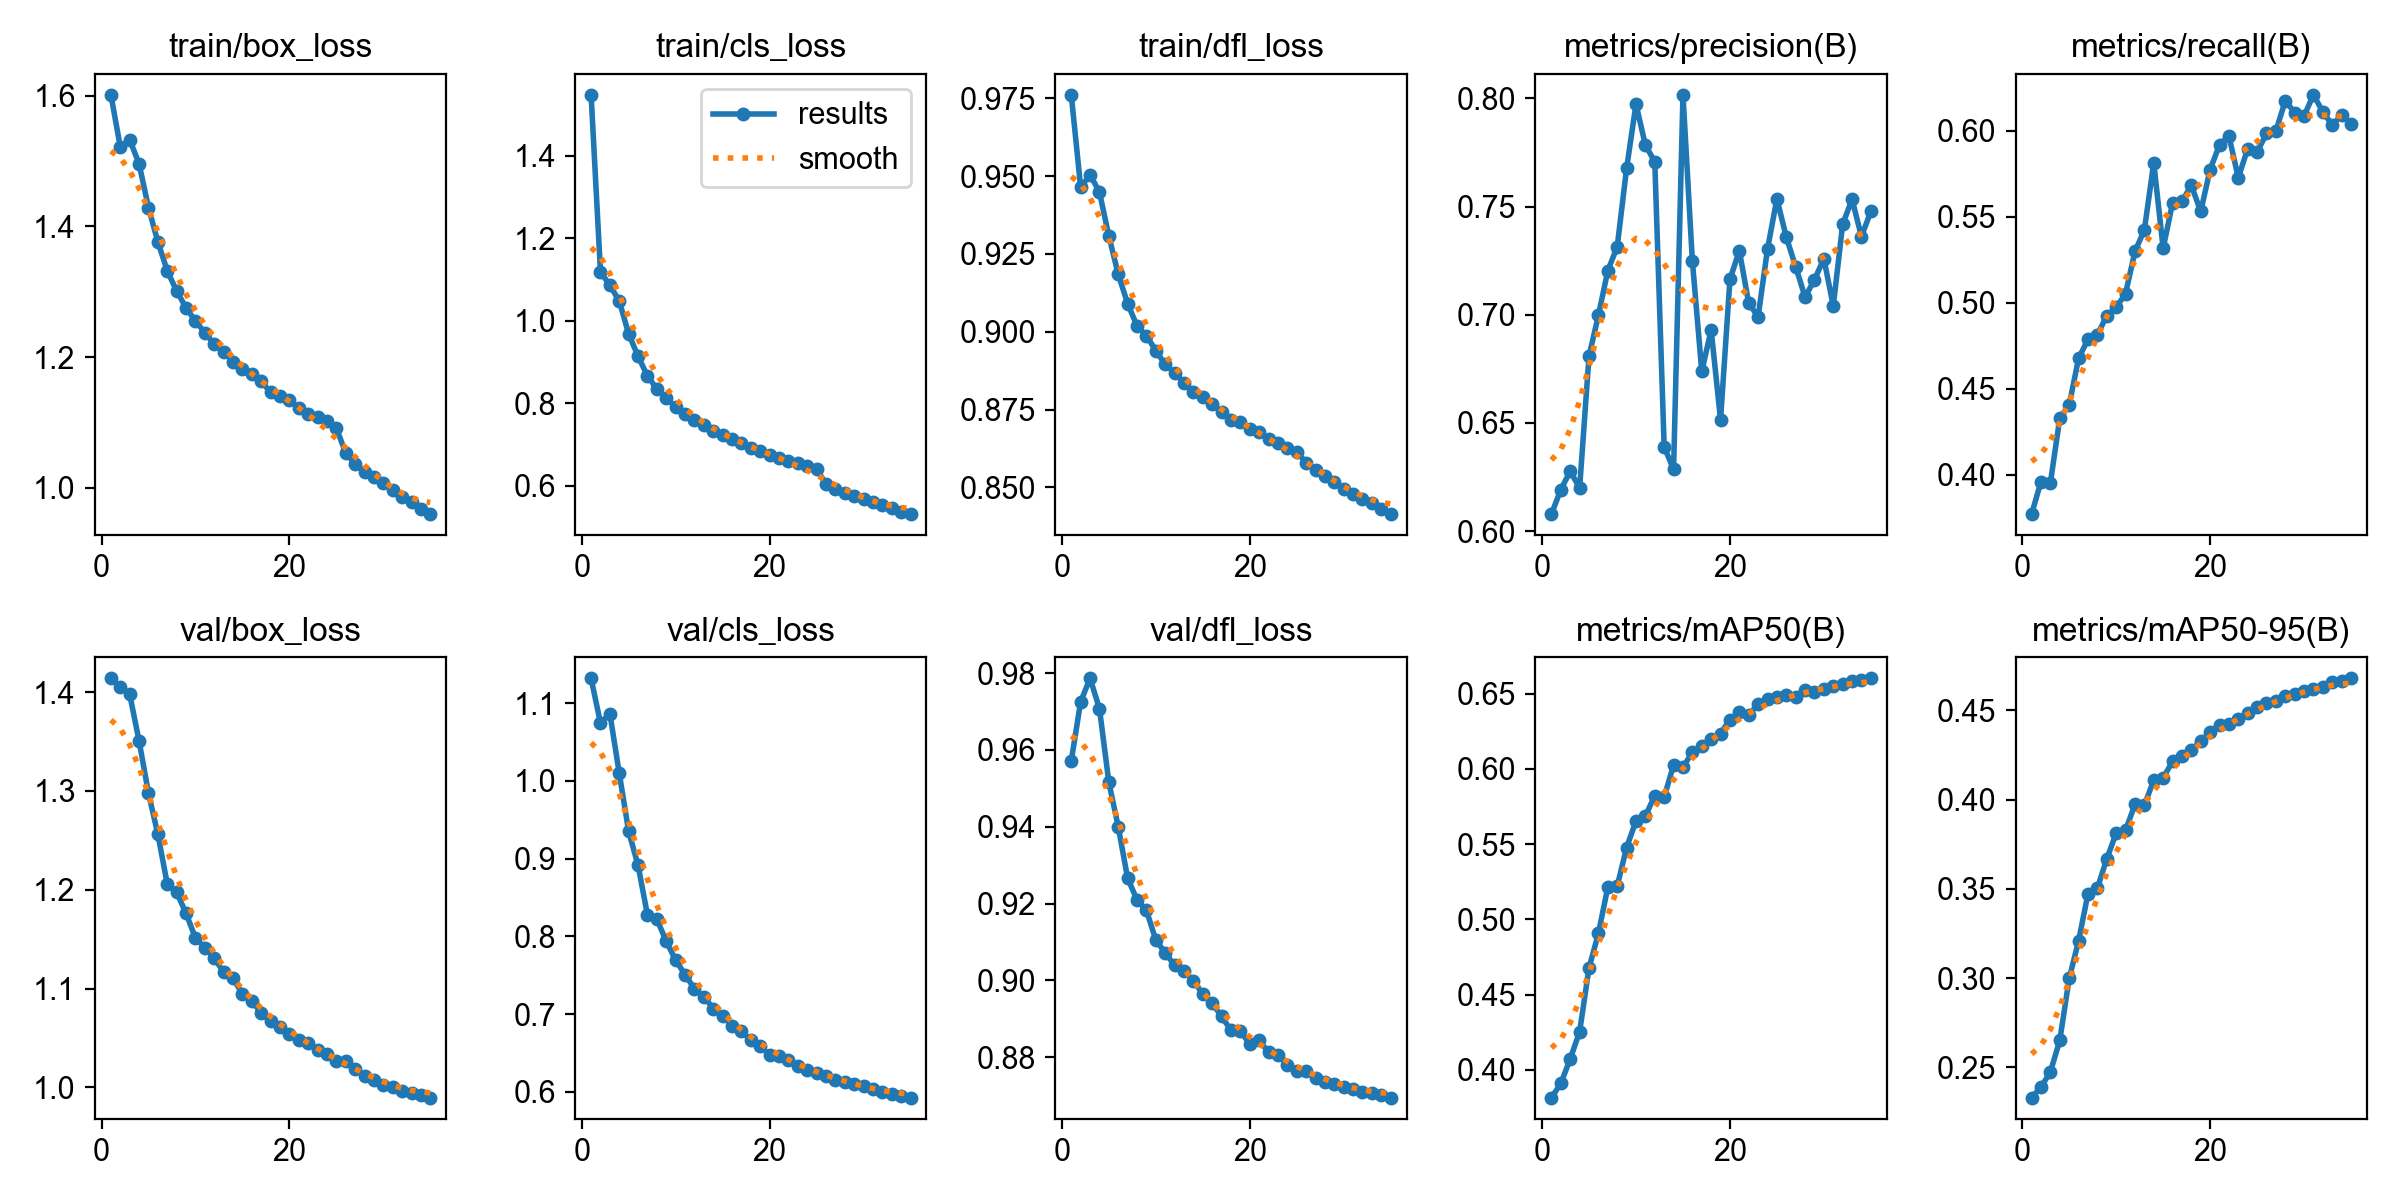

Data behind this chart, as committed beside it:
epoch, time, train/box_loss, train/cls_loss, train/dfl_loss, metrics/precision(B), metrics/recall(B), metrics/mAP50(B), metrics/mAP50-95(B), val/box_loss, val/cls_loss, val/dfl_loss, lr/pg0, lr/pg1, lr/pg2, lr/pg3, lr/pg4, lr/pg5, lr/pg6, lr/pg7
1, 1114, 1.601, 1.548, 0.9761, 0.6079, 0.3772, 0.3816, 0.233, 1.414, 1.132, 0.9572, 0.009998, 0.003333, 0.009998, 0.003333, 0.009998, 0.003333, 0.009998, 0.003333
2, 1905, 1.521, 1.118, 0.9464, 0.6192, 0.3961, 0.391, 0.2389, 1.406, 1.074, 0.9726, 0.01943, 0.006477, 0.01943, 0.006477, 0.01943, 0.006477, 0.01943, 0.006477
3, 2705, 1.533, 1.086, 0.9505, 0.6277, 0.3954, 0.4074, 0.2474, 1.398, 1.087, 0.9787, 0.0283, 0.009434, 0.0283, 0.009434, 0.0283, 0.009434, 0.0283, 0.009434
4, 3434, 1.496, 1.048, 0.9449, 0.6199, 0.4329, 0.4253, 0.2651, 1.35, 1.01, 0.9708, 0.02745, 0.009151, 0.02745, 0.009151, 0.02745, 0.009151, 0.02745, 0.009151
5, 4158, 1.429, 0.9681, 0.9308, 0.6808, 0.4408, 0.4678, 0.2998, 1.298, 0.9349, 0.9516, 0.02661, 0.008869, 0.02661, 0.008869, 0.02661, 0.008869, 0.02661, 0.008869
6, 5065, 1.376, 0.9144, 0.9185, 0.6997, 0.4676, 0.4907, 0.3208, 1.256, 0.8913, 0.94, 0.02576, 0.008586, 0.02576, 0.008586, 0.02576, 0.008586, 0.02576, 0.008586
7, 5905, 1.332, 0.8665, 0.9091, 0.7204, 0.4788, 0.5215, 0.3473, 1.206, 0.8275, 0.9266, 0.02491, 0.008303, 0.02491, 0.008303, 0.02491, 0.008303, 0.02491, 0.008303
8, 6664, 1.301, 0.8352, 0.9019, 0.7314, 0.4815, 0.5222, 0.3504, 1.197, 0.8222, 0.921, 0.02406, 0.00802, 0.02406, 0.00802, 0.02406, 0.00802, 0.02406, 0.00802
9, 7379, 1.276, 0.8126, 0.8988, 0.7677, 0.4924, 0.5478, 0.3668, 1.176, 0.7938, 0.9182, 0.02321, 0.007737, 0.02321, 0.007737, 0.02321, 0.007737, 0.02321, 0.007737
10, 8097, 1.255, 0.7916, 0.8939, 0.7973, 0.4973, 0.5655, 0.3812, 1.151, 0.7693, 0.9105, 0.02236, 0.007454, 0.02236, 0.007454, 0.02236, 0.007454, 0.02236, 0.007454
11, 8821, 1.238, 0.7747, 0.8895, 0.7784, 0.5053, 0.5687, 0.3829, 1.141, 0.751, 0.9072, 0.02151, 0.007171, 0.02151, 0.007171, 0.02151, 0.007171, 0.02151, 0.007171
12, 9544, 1.22, 0.7602, 0.8868, 0.7707, 0.5298, 0.5823, 0.3973, 1.131, 0.7325, 0.9039, 0.02067, 0.006889, 0.02067, 0.006889, 0.02067, 0.006889, 0.02067, 0.006889
13, 10335, 1.209, 0.7481, 0.8837, 0.639, 0.5422, 0.5813, 0.3969, 1.117, 0.7226, 0.9025, 0.01982, 0.006606, 0.01982, 0.006606, 0.01982, 0.006606, 0.01982, 0.006606
14, 11479, 1.193, 0.7329, 0.8807, 0.6285, 0.5814, 0.6027, 0.4109, 1.111, 0.7072, 0.8999, 0.01897, 0.006323, 0.01897, 0.006323, 0.01897, 0.006323, 0.01897, 0.006323
15, 12303, 1.183, 0.7224, 0.8791, 0.8017, 0.5316, 0.601, 0.4122, 1.094, 0.6982, 0.8964, 0.01812, 0.00604, 0.01812, 0.00604, 0.01812, 0.00604, 0.01812, 0.00604
16, 13246, 1.174, 0.7133, 0.8767, 0.7249, 0.5579, 0.6113, 0.4214, 1.087, 0.6849, 0.894, 0.01727, 0.005757, 0.01727, 0.005757, 0.01727, 0.005757, 0.01727, 0.005757
17, 14599, 1.163, 0.7035, 0.8741, 0.6738, 0.5589, 0.6151, 0.4244, 1.075, 0.6778, 0.8906, 0.01642, 0.005474, 0.01642, 0.005474, 0.01642, 0.005474, 0.01642, 0.005474
18, 15450, 1.146, 0.6908, 0.8718, 0.6929, 0.5683, 0.6197, 0.428, 1.067, 0.6666, 0.8869, 0.01557, 0.005191, 0.01557, 0.005191, 0.01557, 0.005191, 0.01557, 0.005191
19, 16198, 1.14, 0.685, 0.8711, 0.6514, 0.553, 0.6236, 0.4327, 1.061, 0.6595, 0.8868, 0.01473, 0.004909, 0.01473, 0.004909, 0.01473, 0.004909, 0.01473, 0.004909
20, 16916, 1.134, 0.6744, 0.8687, 0.7163, 0.5774, 0.6328, 0.4379, 1.054, 0.6471, 0.8834, 0.01388, 0.004626, 0.01388, 0.004626, 0.01388, 0.004626, 0.01388, 0.004626
21, 17636, 1.122, 0.6684, 0.8677, 0.7296, 0.5917, 0.6377, 0.4421, 1.049, 0.6462, 0.8845, 0.01303, 0.004343, 0.01303, 0.004343, 0.01303, 0.004343, 0.01303, 0.004343
22, 18380, 1.113, 0.6596, 0.8656, 0.7053, 0.597, 0.6359, 0.4421, 1.045, 0.6411, 0.8812, 0.01218, 0.00406, 0.01218, 0.00406, 0.01218, 0.00406, 0.01218, 0.00406
23, 19107, 1.109, 0.6558, 0.8644, 0.6991, 0.5727, 0.643, 0.445, 1.038, 0.6336, 0.8805, 0.01133, 0.003777, 0.01133, 0.003777, 0.01133, 0.003777, 0.01133, 0.003777
24, 19849, 1.103, 0.6484, 0.8625, 0.7304, 0.5895, 0.6462, 0.4488, 1.034, 0.6279, 0.878, 0.01048, 0.003494, 0.01048, 0.003494, 0.01048, 0.003494, 0.01048, 0.003494
25, 20602, 1.092, 0.6407, 0.8615, 0.7536, 0.5875, 0.648, 0.4518, 1.026, 0.6247, 0.8764, 0.009634, 0.003211, 0.009634, 0.003211, 0.009634, 0.003211, 0.009634, 0.003211
26, 21440, 1.053, 0.6054, 0.858, 0.7359, 0.5984, 0.6491, 0.4543, 1.027, 0.6208, 0.8764, 0.008786, 0.002929, 0.008786, 0.002929, 0.008786, 0.002929, 0.008786, 0.002929
27, 22244, 1.037, 0.5922, 0.8555, 0.7221, 0.5996, 0.648, 0.4556, 1.019, 0.6153, 0.8746, 0.007937, 0.002646, 0.007937, 0.002646, 0.007937, 0.002646, 0.007937, 0.002646
28, 23417, 1.024, 0.5839, 0.8536, 0.7082, 0.6174, 0.6528, 0.4583, 1.012, 0.6123, 0.8736, 0.007089, 0.002363, 0.007089, 0.002363, 0.007089, 0.002363, 0.007089, 0.002363
29, 24526, 1.017, 0.5765, 0.8518, 0.7162, 0.6106, 0.6511, 0.459, 1.007, 0.6102, 0.8731, 0.00624, 0.00208, 0.00624, 0.00208, 0.00624, 0.00208, 0.00624, 0.00208
30, 25231, 1.007, 0.5676, 0.8496, 0.7259, 0.6086, 0.6529, 0.461, 1.003, 0.6071, 0.8721, 0.005391, 0.001797, 0.005391, 0.001797, 0.005391, 0.001797, 0.005391, 0.001797
31, 25936, 0.9973, 0.561, 0.848, 0.7041, 0.6208, 0.6551, 0.4619, 1, 0.6041, 0.8717, 0.004543, 0.001514, 0.004543, 0.001514, 0.004543, 0.001514, 0.004543, 0.001514
32, 26627, 0.9862, 0.5539, 0.8464, 0.7419, 0.611, 0.6562, 0.4631, 0.9967, 0.5997, 0.871, 0.003694, 0.001231, 0.003694, 0.001231, 0.003694, 0.001231, 0.003694, 0.001231
33, 27309, 0.9792, 0.5468, 0.8451, 0.7533, 0.6033, 0.6585, 0.4658, 0.9942, 0.5967, 0.8707, 0.002846, 0.0009486, 0.002846, 0.0009486, 0.002846, 0.0009486, 0.002846, 0.0009486
34, 27990, 0.9682, 0.538, 0.8431, 0.7362, 0.6091, 0.659, 0.4666, 0.9919, 0.5944, 0.87, 0.001997, 0.0006657, 0.001997, 0.0006657, 0.001997, 0.0006657, 0.001997, 0.0006657
35, 28682, 0.9601, 0.5319, 0.8414, 0.7478, 0.6041, 0.6602, 0.468, 0.9898, 0.5927, 0.8695, 0.001149, 0.0003829, 0.001149, 0.0003829, 0.001149, 0.0003829, 0.001149, 0.0003829
